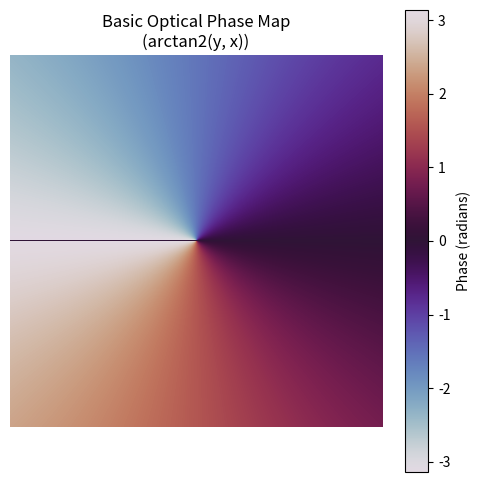

Source code (Python):
import numpy as np
import matplotlib.pyplot as plt

# -----------------------------------
# Phase Visualization Demo
# -----------------------------------
# Educational ONLY — demonstrates basic
# optical phase structure without any
# proprietary methods.
# -----------------------------------

# Grid setup
N = 400
x = np.linspace(-5, 5, N)
y = np.linspace(-5, 5, N)
X, Y = np.meshgrid(x, y)

# Phase calculation
phase = np.arctan2(Y, X)

# Display
plt.figure(figsize=(6,6))
plt.imshow(phase, cmap='twilight', extent=(-5,5,-5,5))
plt.title("Basic Optical Phase Map\n(arctan2(y, x))")
plt.colorbar(label="Phase (radians)")
plt.axis("off")
plt.show()
